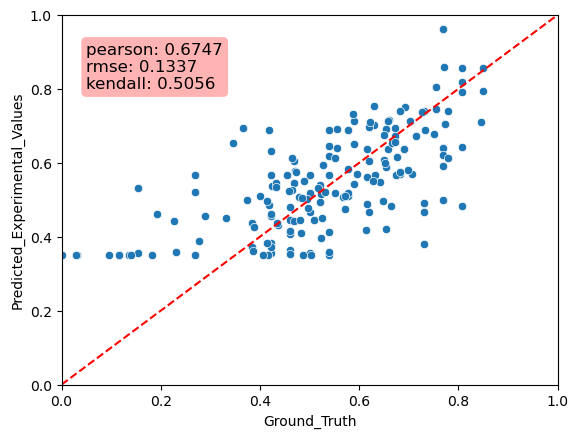

The file beside this chart, header and first rows:
Predicted_Experimental_Values, Ground_Truth, MAE
0.5098, 0.5769, 0.06717
0.568, 0.2692, 0.2987
0.6401, 0.7692, 0.1291
0.3817, 0.4231, 0.04136
0.4126, 0.5385, 0.1258
0.4841, 0.8077, 0.3236
0.4886, 0.6154, 0.1268
0.36, 0.5385, 0.1784
0.6203, 0.7692, 0.1489
0.4623, 0.1923, 0.27
0.6315, 0.4231, 0.2084
0.6437, 0.8077, 0.164
0.7405, 0.7308, 0.009681
0.7116, 0.8462, 0.1346
0.3598, 0.2308, 0.129
0.8553, 0.8077, 0.04757
0.4992, 0.7692, 0.27
0.3558, 0.1538, 0.202
0.421, 0.6538, 0.2328
0.355, 0.5, 0.145
0.5321, 0.1538, 0.3783
0.3505, 0.2692, 0.08129
0.6883, 0.5769, 0.1114
0.3566, 0.4231, 0.0665
0.6443, 0.5385, 0.1058
0.6377, 0.6154, 0.02228
0.9621, 0.7692, 0.1929
0.3505, 0.5385, 0.1879
0.3648, 0.4615, 0.09671
0.3806, 0.7308, 0.3501
0.3531, 0.4615, 0.1084
0.3591, 0.5385, 0.1794
0.4671, 0.7308, 0.2636
0.5219, 0.2692, 0.2527
0.3732, 0.3846, 0.01146
0.3575, 0.2308, 0.1268
0.3725, 0.4231, 0.05058
0.5194, 0.5769, 0.0575
0.5895, 0.6538, 0.06439
0.4067, 0.4615, 0.05489
0.5919, 0.7692, 0.1773
0.5667, 0.5, 0.06666
0.562, 0.6154, 0.0534
0.5824, 0.5769, 0.005443
0.6185, 0.5385, 0.08
0.4559, 0.4231, 0.03283
0.4906, 0.7308, 0.2401
0.4167, 0.4615, 0.04488
0.438, 0.3846, 0.0534
0.6908, 0.6538, 0.03697
0.4799, 0.4615, 0.01837
0.4462, 0.4615, 0.01534
0.7125, 0.5893, 0.1232
0.7167, 0.6607, 0.05602
0.4115, 0.4821, 0.07068
0.6767, 0.75, 0.07329
0.5438, 0.5893, 0.0455
0.6889, 0.7321, 0.04329
0.5171, 0.5, 0.01711
0.4933, 0.5208, 0.02749
... 113 more rows
